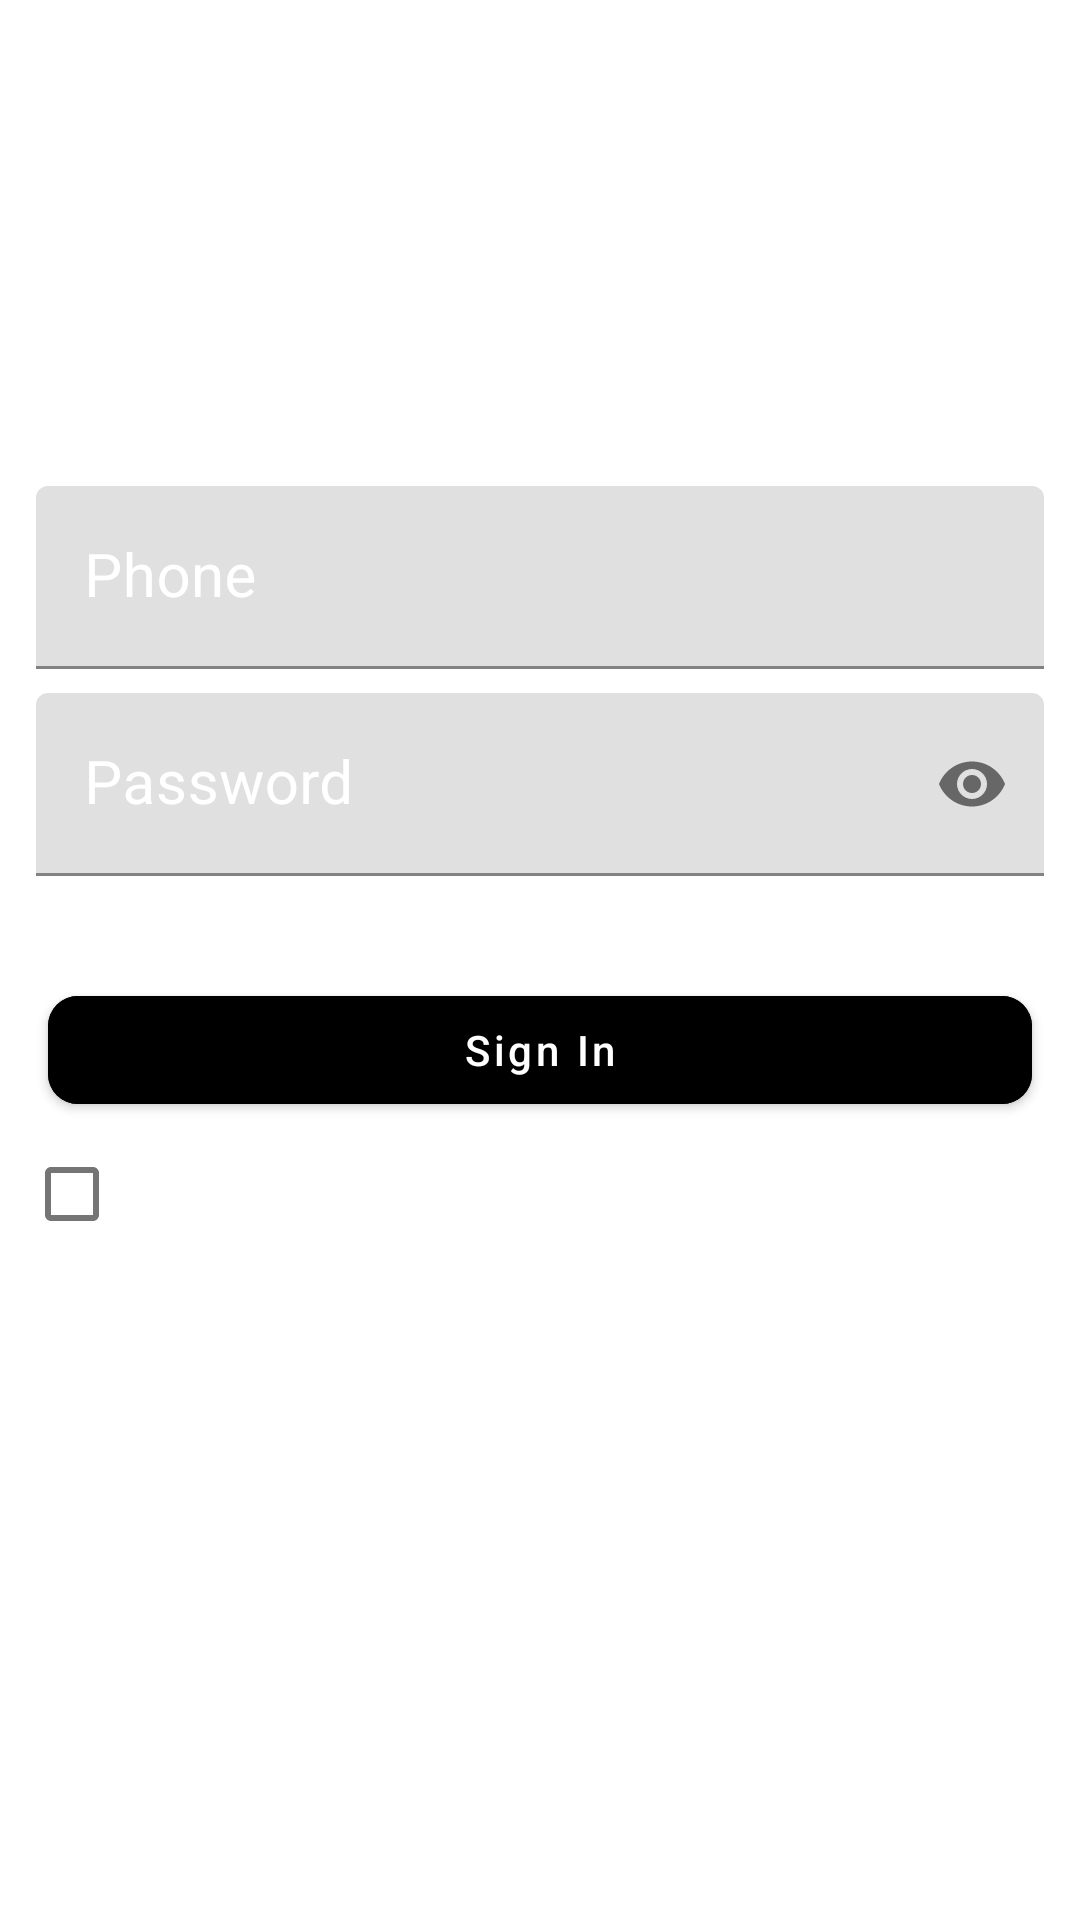

The Android layout XML behind this screen, and the referenced resources:
<!-- AndroidManifest.xml: application theme Theme.KhanaApp -->
<!-- res/layout/activity_restaurant_sign_in.xml -->
<?xml version="1.0" encoding="utf-8"?>
<RelativeLayout xmlns:android="http://schemas.android.com/apk/res/android"
    xmlns:app="http://schemas.android.com/apk/res-auto"
    xmlns:tools="http://schemas.android.com/tools"
    android:layout_width="match_parent"
    android:layout_height="match_parent"
    android:background="@drawable/my_bg"
    tools:context=".RestaurantUser.RestaurantSignInActivity">
    <LinearLayout
        android:layout_width="match_parent"
        android:layout_height="wrap_content"
        android:layout_centerInParent="true"
        android:layout_margin="8dp"
        android:orientation="vertical"
        tools:ignore="UselessParent">


        <com.google.android.material.textfield.TextInputLayout
            android:id="@+id/til_client_user_phone"
            android:layout_width="match_parent"
            android:layout_height="wrap_content"
            android:padding="4dp"
            android:textColorHint="@android:color/white"
            app:boxStrokeColor="@android:color/white"
            app:counterTextColor="@android:color/white"
            app:hintTextColor="@android:color/white">

            <com.google.android.material.textfield.TextInputEditText
                android:id="@+id/tiet_client_user_phone"
                android:layout_width="match_parent"
                android:layout_height="wrap_content"
                android:hint="@string/phone"
                android:inputType="phone"
                android:text=""
                android:textColor="@android:color/white"
                android:textColorHint="@android:color/white"
                android:textSize="20sp" />
        </com.google.android.material.textfield.TextInputLayout>


        <com.google.android.material.textfield.TextInputLayout
            android:id="@+id/til_client_user_password"
            android:layout_width="match_parent"
            android:layout_height="wrap_content"
            android:padding="4dp"
            android:textColorHint="@android:color/white"
            app:boxStrokeColor="@android:color/white"
            app:counterTextColor="@android:color/white"
            app:endIconMode="password_toggle"
            app:hintTextColor="@android:color/white">

            <com.google.android.material.textfield.TextInputEditText
                android:id="@+id/tiet_client_user_password"
                android:layout_width="match_parent"
                android:layout_height="wrap_content"
                android:hint="@string/password"
                android:inputType="textPassword"
                android:text=""
                android:textColor="@android:color/white"
                android:textColorHint="@android:color/white"
                android:textSize="20sp" />
        </com.google.android.material.textfield.TextInputLayout>

        <com.google.android.material.button.MaterialButton
            android:id="@+id/btn_client_user_Sign_in"
            android:layout_width="match_parent"
            android:layout_height="wrap_content"
            android:layout_marginLeft="8dp"
            android:layout_marginTop="30dp"
            android:layout_marginRight="8dp"
            android:backgroundTint="@color/colorGreen"
            android:text="@string/sign_in"
            android:textAllCaps="false"
            android:textColor="@android:color/white"
            android:theme="@style/ButtonTheme"
            app:cornerRadius="10dp" />

        <LinearLayout
            android:layout_width="match_parent"
            android:layout_height="wrap_content"
            android:orientation="horizontal"
            android:weightSum="2">

            <com.google.android.material.checkbox.MaterialCheckBox
                android:id="@+id/cb_remember"
                style="@style/Widget.AppCompat.CompoundButton.CheckBox"
                android:layout_width="0dp"
                android:layout_height="wrap_content"
                android:layout_weight="1"
                android:gravity="center_vertical"
                android:text="@string/remember_me"
                android:textColor="@android:color/white"
                android:textSize="18sp" />

            <TextView
                android:id="@+id/tv_forgot_password"
                android:layout_width="0dp"
                android:layout_height="wrap_content"
                android:layout_weight="1"
                android:gravity="center_vertical"
                android:text="@string/forgot_password"
                android:textColor="@android:color/white"
                android:textSize="18sp" />
        </LinearLayout>

        <LinearLayout
            android:layout_width="match_parent"
            android:layout_height="wrap_content"
            android:gravity="center"
            android:orientation="horizontal">

            <View
                android:layout_width="100dp"
                android:layout_height="1dp"
                android:layout_marginStart="8dp"
                android:layout_marginTop="16dp"
                android:layout_marginEnd="8dp"
                android:layout_marginBottom="16dp"
                android:background="@android:color/white" />

            <TextView
                android:layout_width="wrap_content"
                android:layout_height="30dp"
                android:text="@string/or"
                android:textColor="@android:color/white"
                android:textSize="20sp" />

            <View
                android:layout_width="100dp"
                android:layout_height="1dp"
                android:layout_marginStart="8dp"
                android:layout_marginTop="16dp"
                android:layout_marginEnd="8dp"
                android:layout_marginBottom="16dp"
                android:background="@android:color/white" />
        </LinearLayout>

        <TextView
            android:id="@+id/txt_sign_up"
            android:layout_width="match_parent"
            android:layout_height="wrap_content"
            android:gravity="center"
            android:text="@string/don_t_have_an_account_sign_up"
            android:textColor="@android:color/white"
            android:textSize="20sp" />

    </LinearLayout>

</RelativeLayout>
<!-- resources referenced by this layout -->
<resources>
  <string name="don_t_have_an_account_sign_up">Don\'t have an Account? Sign Up</string>
  <string name="forgot_password">Forgot Password ?</string>
  <string name="or">or</string>
  <string name="password">Password</string>
  <string name="phone">Phone</string>
  <string name="remember_me">Remember me</string>
  <string name="sign_in">Sign In</string>
  <style name="ButtonTheme" parent="Theme.MaterialComponents.Light.NoActionBar">
          
          <item name="colorPrimary">@color/colorPrimary</item>
          <item name="colorPrimaryDark">@color/colorPrimaryDark</item>
          <item name="colorAccent">@color/colorAccent</item>
          <item name="windowActionBar">false</item>
          <item name="windowNoTitle">true</item>
  
      </style>
  <style name="Theme.KhanaApp" parent="Theme.MaterialComponents.DayNight.DarkActionBar">
          
          <item name="colorPrimary">@color/purple_500</item>
          <item name="colorPrimaryVariant">@color/purple_700</item>
          <item name="colorOnPrimary">@color/white</item>
          
          <item name="colorSecondary">@color/teal_200</item>
          <item name="colorSecondaryVariant">@color/teal_700</item>
          <item name="colorOnSecondary">@color/black</item>
          
          <item name="android:statusBarColor">?attr/colorPrimaryVariant</item>
          
      </style>
  <!-- not gathered from this repository: default colours our renderer supplied (Android Studio template values) -->
  <color name="purple_500">#FF6200EE</color>
  <color name="purple_700">#FF3700B3</color>
  <color name="teal_200">#FF03DAC5</color>
  <color name="teal_700">#FF018786</color>
  <color name="black">#FF000000</color>
  <color name="white">#FFFFFFFF</color>
  <color name="colorPrimary">#FF6200EE</color>
  <color name="colorPrimaryDark">#FF3700B3</color>
  <color name="colorAccent">#FF03DAC5</color>
</resources>
